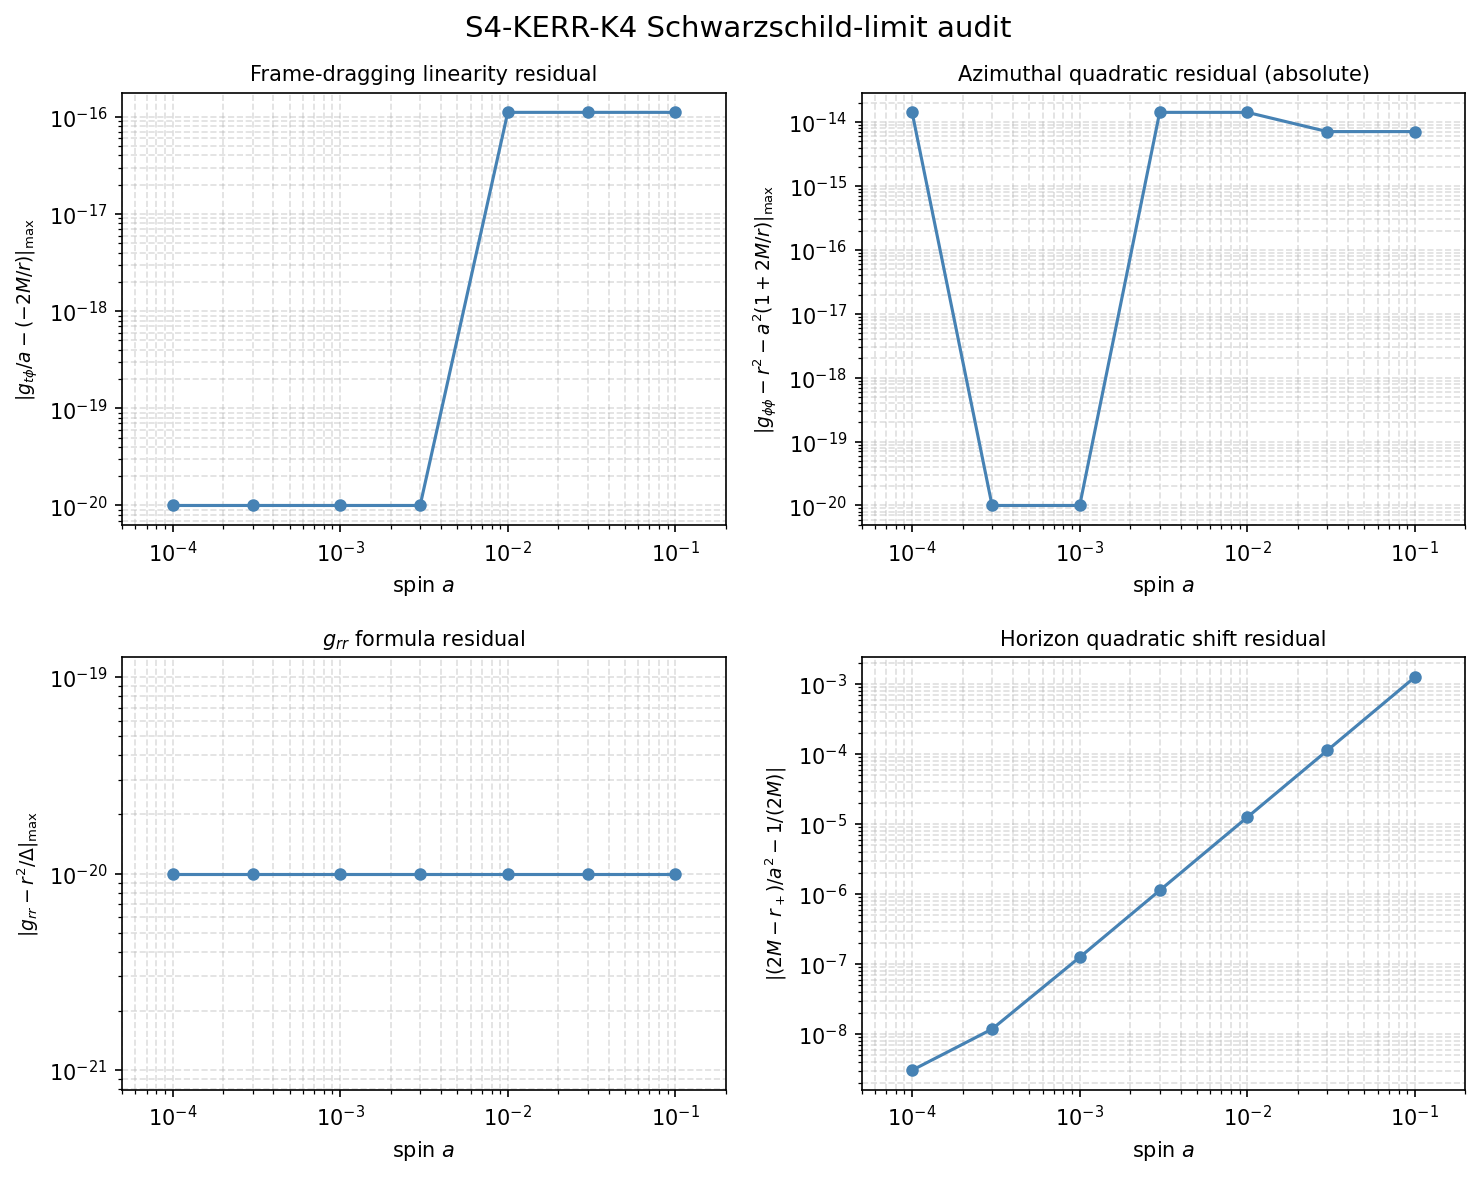

The file beside this chart, header and first rows:
spin_a, M, N, seed, margin, radial_grid, r_plus, r_plus_shift, r_plus_shift_over_a2, r_min_evaluated, all_points_exterior, max_abs_g_tphi_minus_linear, max_abs_gphiphi_quadratic_residual, max_abs_grr_formula_residual, max_abs_gtphi_at_a0, max_abs_gphiphi_minus_r2_at_a0, max_abs_grr_schwarzschild_at_a0, horizon_quadratic_check_pass, frame_dragging_linear_check_pass, gphiphi_quadratic_check_pass, grr_formula_check_pass, schwarzschild_metric_limit_pass, global_true_relations, global_false_relations
0, 1, 12, 1959, 0.35, 2.5;3.0;4.0;6.0;10.0, 2, 0, , 2.5, true, , , 0, 0, 0, 8.88178419700125e-16, true, true, true, true, true, 1, 60
0.0001, 1, 12, 1959, 0.35, 2.5;3.0;4.0;6.0;10.0, 2, 4.99999996961265e-09, 0.5, 2.5, true, 0, 1.4210854715202e-14, 0, , , , true, true, true, true, true, 0, 0
0.0003, 1, 12, 1959, 0.35, 2.5;3.0;4.0;6.0;10.0, 2, 4.50000010587814e-08, 0.5, 2.5, true, 0, 0, 0, , , , true, true, true, true, true, 0, 0
0.001, 1, 12, 1959, 0.35, 2.5;3.0;4.0;6.0;10.0, 2, 5.00000124858957e-07, 0.5, 2.5, true, 0, 0, 0, , , , true, true, true, true, true, 0, 0
0.003, 1, 12, 1959, 0.35, 2.5;3.0;4.0;6.0;10.0, 2, 4.50001012497481e-06, 0.5, 2.5, true, 0, 1.4210854715202e-14, 0, , , , true, true, true, true, true, 0, 0
0.01, 1, 12, 1959, 0.35, 2.5;3.0;4.0;6.0;10.0, 2, 5.00012500626035e-05, 0.5, 2.5, true, 1.11022302462516e-16, 1.4210854715202e-14, 0, , , , true, true, true, true, true, 0, 0
0.03, 1, 12, 1959, 0.35, 2.5;3.0;4.0;6.0;10.0, 2, 0.0004501, 0.5001, 2.5, true, 1.11022302462516e-16, 7.105427357601e-15, 0, , , , true, true, true, true, true, 0, 0
0.1, 1, 12, 1959, 0.35, 2.5;3.0;4.0;6.0;10.0, 1.995, 0.005013, 0.5013, 2.5, true, 1.11022302462516e-16, 7.105427357601e-15, 0, , , , true, true, true, true, true, 0, 0
